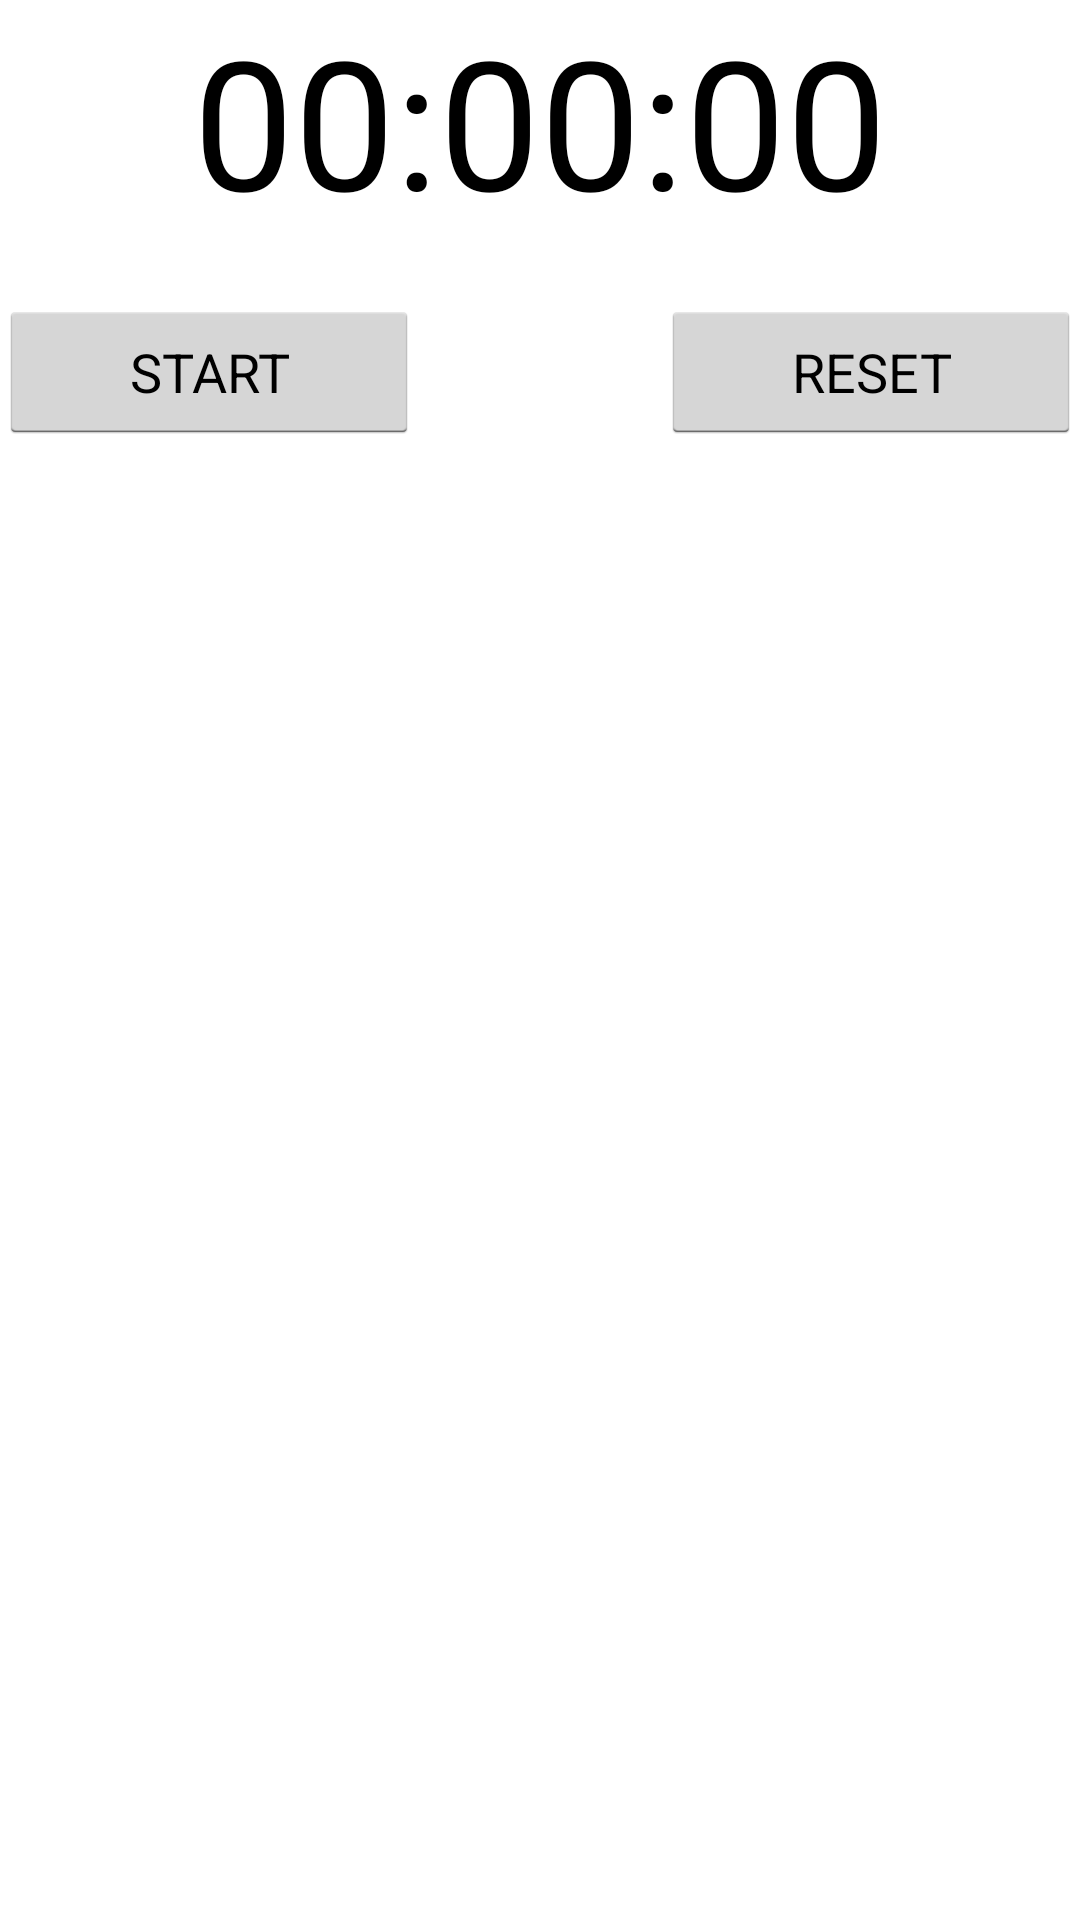

Produce the Android XML layout that renders to this screen, including the resource entries it uses.
<!-- AndroidManifest.xml: application theme AppTheme -->
<!-- res/layout/fragment_stopwatch.xml -->
<RelativeLayout xmlns:android="http://schemas.android.com/apk/res/android"
    xmlns:tools="http://schemas.android.com/tools" android:layout_width="match_parent"
    android:layout_height="match_parent" android:paddingLeft="@dimen/activity_horizontal_margin"
    android:paddingRight="@dimen/activity_horizontal_margin"
    android:paddingTop="@dimen/activity_vertical_margin"
    android:paddingBottom="@dimen/activity_vertical_margin" tools:context=".MainActivity">

    <TextView
        android:layout_width="wrap_content"
        android:layout_height="wrap_content"
        android:textAppearance="?android:attr/textAppearanceLarge"
        android:text="@string/timer"
        android:id="@+id/timer"
        android:textSize="60sp"
        android:layout_alignParentTop="true"
        android:layout_centerHorizontal="true" />

    <Button
        android:layout_width="fill_parent"
        android:layout_height="wrap_content"
        android:layout_gravity="center"
        android:layout_weight="1"
        android:text="@string/stopText"
        android:id="@+id/stopButton"
        android:visibility="gone"
        android:layout_marginTop="100dp"
        android:layout_alignParentRight="true"
        android:layout_alignParentEnd="true">
    </Button>
    <Button
        android:layout_width="140dp"
        android:layout_height="wrap_content"
        android:layout_gravity="center"
        android:layout_weight="1"
        android:text="@string/startText"
        android:id="@+id/btnStart"
        android:layout_marginTop="100dp"
        android:layout_alignParentLeft="true"
        android:layout_alignParentStart="true">
    </Button>
    <Button
        android:layout_width="140dp"
        android:layout_height="wrap_content"
        android:layout_gravity="center"
        android:layout_weight="1"
        android:text="@string/resetText"
        android:id="@+id/btnReset"
        android:layout_alignTop="@+id/btnStart"
        android:layout_alignParentRight="true"
        android:layout_alignParentEnd="true">
    </Button>

</RelativeLayout>
<!-- resources referenced by this layout -->
<resources>
  <string name="resetText">RESET</string>
  <string name="startText">START</string>
  <string name="stopText">STOP</string>
  <string name="timer">00:00:00</string>
  <style name="AppTheme" parent="android:Theme.Holo.Light.DarkActionBar">
          <item name="android:actionBarTabBarStyle">@style/LineRemover</item>
          <item name="android:actionBarStyle">@style/MyActionBar</item>
          <item name="android:actionBarSize">80dp</item>
      </style>
  <style name="LineRemover" parent="android:Widget.Holo.ActionBar.TabView">
          <item name="android:background">#000000</item>
  
      </style>
  <style name="MyActionBar" parent="@android:style/Widget.Holo.Light.ActionBar.Solid.Inverse">
          <item name="android:background">#000000</item>
          <item name="android:icon">@android:color/transparent</item>
  
  
      </style>
</resources>
